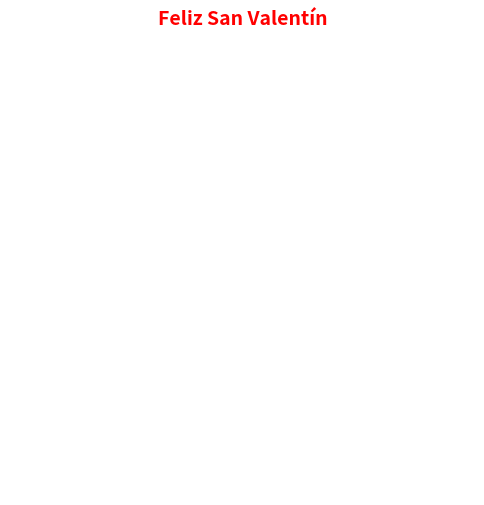

This figure's Python source:
import numpy as np
import matplotlib.pyplot as plt
import matplotlib.animation as animation

t = np.linspace(0, 2 * np.pi, 1000)
x = 16 * np.sin(t)**3
y = 13 * np.cos(t) - 5 * np.cos(2*t) - 2 * np.cos(3*t) - np.cos(4*t)

fig, ax = plt.subplots(figsize=(6, 6))
ax.set_xlim([-20, 20])
ax.set_ylim([-20, 15])
ax.axis('off')
ax.set_title("Feliz San Valentín", fontsize=14, fontweight='bold', color='red')

line, = ax.plot([], [], 'r', linewidth=3)
fill = ax.fill([], [], 'red', alpha=0.6)[0]


def init():
    line.set_data([], [])
    fill.set_xy(np.array([[], []]).T)
    return line, fill


def animate(i):
    scale = 1 + 0.1 * np.sin(2 * np.pi * i / 100)
    new_x = scale * x
    new_y = scale * y
    line.set_data(new_x, new_y)
    fill.set_xy(np.column_stack([new_x, new_y]))
    return line, fill


ani = animation.FuncAnimation(
    fig, animate, init_func=init, frames=200, interval=50, blit=True)
plt.show()
